Run: headless pygame with SDL's dummy video driver; simulated clock (each Clock.tick advances the game by its frame time, no real sleeping); random seed 0; keys injected as events and as key.get_pressed() state; no mouse input.
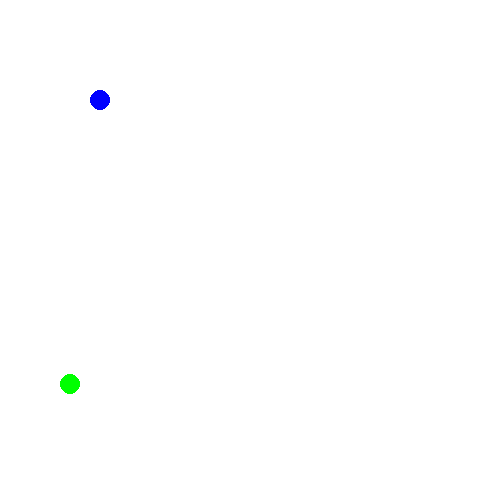
Frame 1 of 4 · flips 1–60 · no input
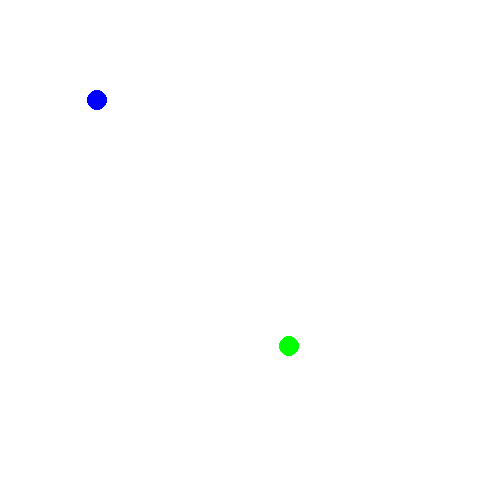
Frame 2 of 4 · flips 61–180 · tapped SPACE, RETURN · held RIGHT (→), D
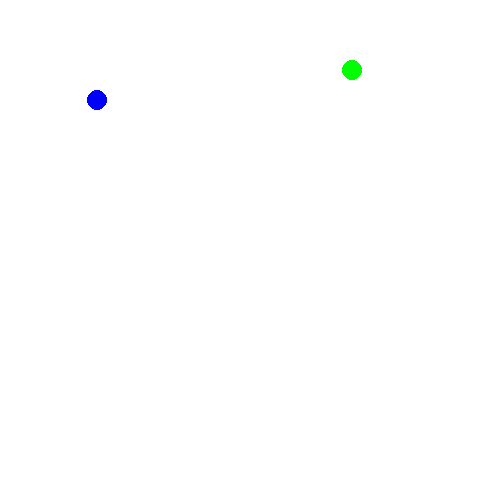
Frame 3 of 4 · flips 181–300 · held DOWN (↓), S
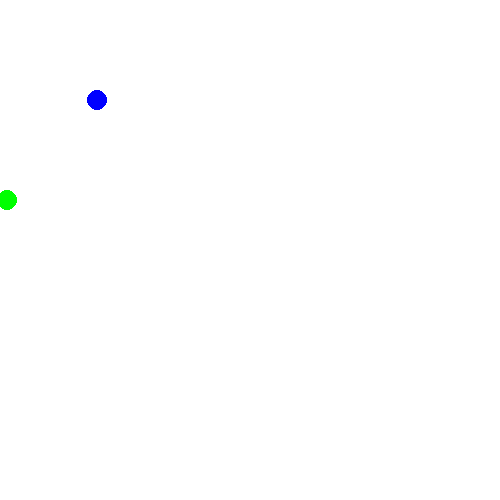
Frame 4 of 4 · flips 301–420 · held LEFT (←), A, UP (↑), W

The pygame program that drew these frames:

import pygame, sys, time, math, random

from pygame.locals import *

pygame.init()

XSCREEN = 500
YSCREEN = 500

DISPLAYSURF = pygame.display.set_mode((XSCREEN, YSCREEN))

pygame.display.set_caption('Hello World!')

# setup colors
BLACK = (0,0,0)
WHITE = (255,255,255)
RED = (255,0,0)
GREEN = (0,255,0)
BLUE = (0,0,255)

# draw on the surface object
DISPLAYSURF.fill(WHITE)

x = XSCREEN / 2
y = YSCREEN / 2
x_vector = random.randrange(-15,6)
y_vector = random.randrange(-25,26)

x2 = 100
y2 = 100

done = False

while not done: # main game loop  

  for event in pygame.event.get():
    if event.type == pygame.QUIT:
      done = True
    elif event.type == pygame.KEYDOWN:
      if event.key == pygame.K_SPACE:
        x2 += x_vector

  DISPLAYSURF.fill(WHITE)

  x = math.floor(x + x_vector)
  y = math.floor(y + y_vector)
  pygame.draw.circle(DISPLAYSURF, GREEN, (x , y), 10, 0)

  if (x > XSCREEN):
    x_vector *= -1
    x = XSCREEN - 1
  elif (y > YSCREEN):
    y_vector *= -1
    y = YSCREEN - 1
  elif (x < 0):
    x_vector *= -1
    x = 1
  elif (y < 0):
    y_vector *= -1
    y = 1

  pygame.draw.circle(DISPLAYSURF, BLUE, (x2 , y2), 10, 0)


  pygame.display.flip()
